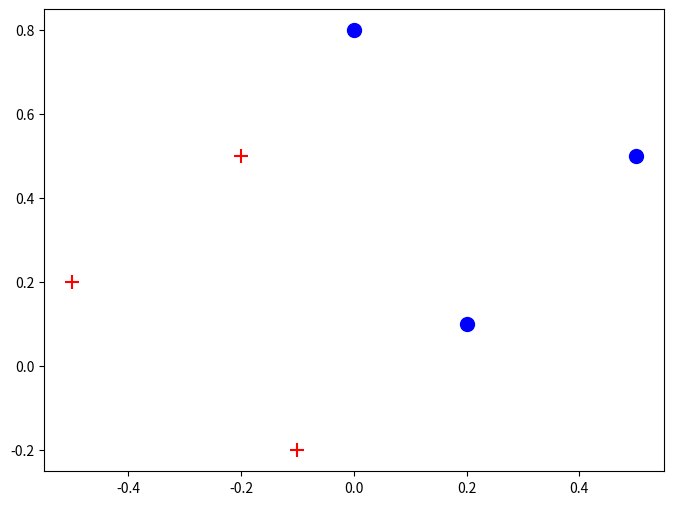
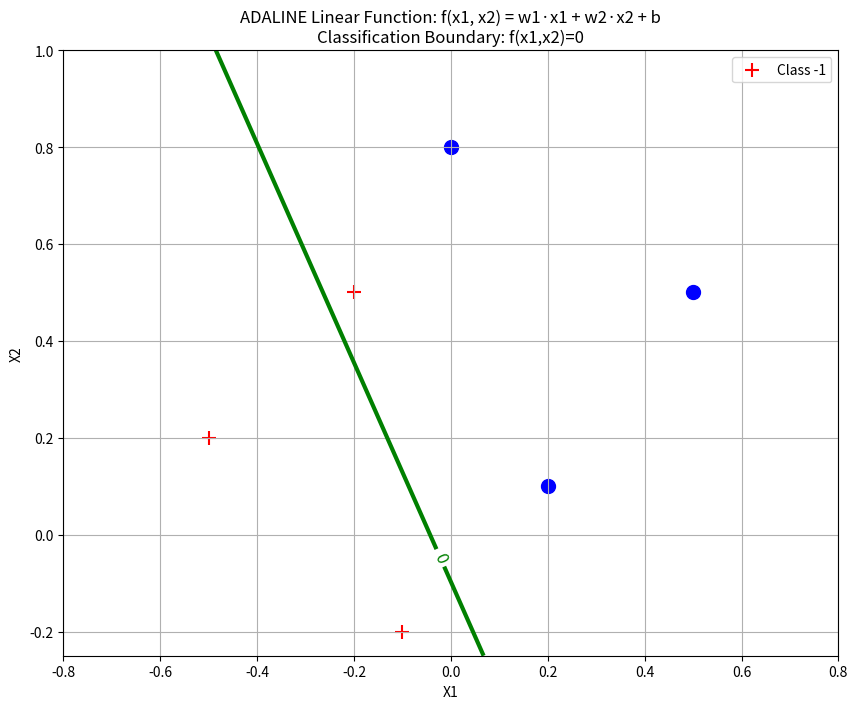
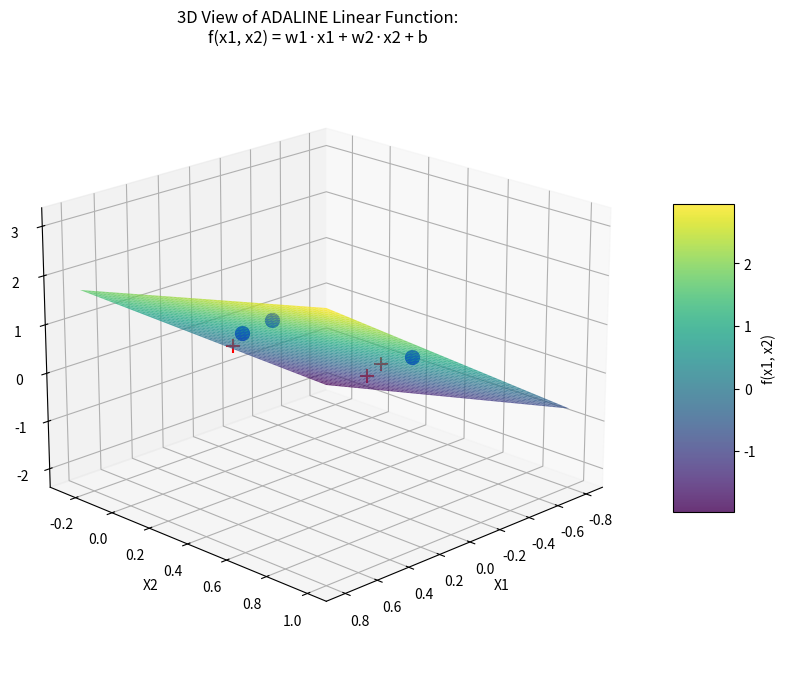

The matplotlib source for these figures, in order:
import numpy as np
import matplotlib.pyplot as plt

# 样本数据（严格按照表1-2）
xdim = [(-0.1, -0.2), (0.5, 0.5), (-0.5, 0.2), (-0.2, 0.5), (0.2, 0.1), (0.0, 0.8)]
ddim = [-1, 1, -1, -1, 1, 1]
eta = 0.5  # 学习率


def adaline_train(x_data, d_data, eta=0.5, max_epochs=100):
    """
    ADALINE (LMS) 训练函数
    返回：最终权重 [b, w1, w2]，以及每轮的均方误差（MSE）
    """
    w = np.array([0.0, 0.0, 0.0])  # [b, w1, w2]
    mse_history = []

    for epoch in range(max_epochs):
        errors = []
        for x, d in zip(x_data, d_data):
            x_vec = np.array([1, x[0], x[1]])  # [bias, x1, x2]
            y_hat = np.dot(w, x_vec)  # 线性输出
            error = d - y_hat
            w = w + eta * error * x_vec
            errors.append(error**2)

        mse = np.mean(errors)
        mse_history.append(mse)

        if mse < 1e-5:  # 收敛阈值
            print(f"✅ 在第 {epoch + 1} 轮后收敛！MSE = {mse:.6f}")
            break

    return w, mse_history


w_adaline, mse_hist = adaline_train(xdim, ddim, eta=0.5)

print("ADALINE 最终权重 (b, w1, w2):", w_adaline)

# 绘图
plt.figure(figsize=(8, 6))

# 绘制样本点
for x, d in zip(xdim, ddim):
    if d == 1:
        plt.scatter(
            x[0],
            x[1],
            c="blue",
            marker="o",
            s=100,
            label="Class +1" if x == xdim[0] else "",
        )
    else:
        plt.scatter(
            x[0],
            x[1],
            c="red",
            marker="+",
            s=100,
            label="Class -1" if x == xdim[0] else "",
        )

# 已有 w_adaline = [b, w1, w2]
b, w1, w2 = w_adaline

# 生成网格点
x1_grid = np.linspace(-0.8, 0.8, 100)
x2_grid = np.linspace(-0.25, 1.0, 100)
X1, X2 = np.meshgrid(x1_grid, x2_grid)

# 计算函数值 f(x1, x2) = w1*x1 + w2*x2 + b
F = w1 * X1 + w2 * X2 + b

# 绘制等高线图（特别关注 f=0 的那条线）
plt.figure(figsize=(10, 8))
contour = plt.contour(
    X1, X2, F, levels=[0], colors="green", linewidths=3, label="f(x1,x2)=0"
)
plt.clabel(contour, inline=True, fontsize=12)

# 绘制样本点
for x, d in zip(xdim, ddim):
    if d == 1:
        plt.scatter(
            x[0],
            x[1],
            c="blue",
            marker="o",
            s=100,
            label="Class +1" if x == xdim[0] else "",
        )
    else:
        plt.scatter(
            x[0],
            x[1],
            c="red",
            marker="+",
            s=100,
            label="Class -1" if x == xdim[0] else "",
        )

plt.xlabel("X1")
plt.ylabel("X2")
plt.title(
    "ADALINE Linear Function: f(x1, x2) = w1·x1 + w2·x2 + b\nClassification Boundary: f(x1,x2)=0"
)
plt.legend()
plt.grid(True)
plt.axis([-0.8, 0.8, -0.25, 1])
plt.gca().set_aspect("equal", adjustable="box")
plt.show()


from mpl_toolkits.mplot3d import Axes3D

fig = plt.figure(figsize=(12, 8))
ax = fig.add_subplot(111, projection="3d")

# 生成网格
x1_grid = np.linspace(-0.8, 0.8, 50)
x2_grid = np.linspace(-0.25, 1.0, 50)
X1, X2 = np.meshgrid(x1_grid, x2_grid)

# 计算 f(x1, x2)
F = w1 * X1 + w2 * X2 + b

# 绘制曲面
surf = ax.plot_surface(X1, X2, F, cmap="viridis", alpha=0.8, edgecolor="none")

# 标注颜色条
fig.colorbar(surf, ax=ax, shrink=0.5, aspect=5, label="f(x1, x2)")

# 绘制样本点（投影到曲面上）
for x, d in zip(xdim, ddim):
    y_val = w1 * x[0] + w2 * x[1] + b
    color = "blue" if d == 1 else "red"
    ax.scatter(x[0], x[1], y_val, c=color, marker="o" if d == 1 else "+", s=100)

ax.set_xlabel("X1")
ax.set_ylabel("X2")
ax.set_zlabel("f(x1, x2)")
ax.set_title("3D View of ADALINE Linear Function:\nf(x1, x2) = w1·x1 + w2·x2 + b")
ax.view_init(elev=20, azim=45)  # 调整视角
plt.show()
